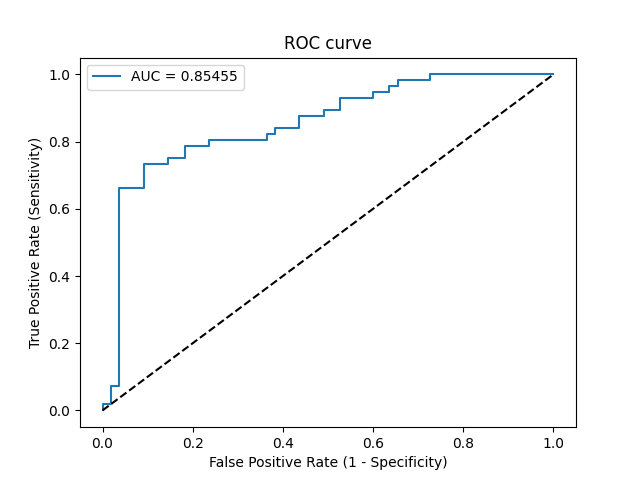

The data file committed next to this chart (first rows):
Threshold, Sensitivity, Specificity, NPV, PPV
inf, 0.0, 1.0, 0.4955, 0
0.9329, 0.01786, 1.0, 0.5, 1.0
0.7869, 0.01786, 0.9818, 0.4954, 0.5
0.5823, 0.07143, 0.9818, 0.5094, 0.8
0.5823, 0.07143, 0.9636, 0.5048, 0.6667
0.4705, 0.6607, 0.9636, 0.7361, 0.9487
0.4649, 0.6607, 0.9091, 0.7246, 0.881
0.4479, 0.7321, 0.9091, 0.7692, 0.8913
0.4422, 0.7321, 0.8545, 0.7581, 0.8367
0.4407, 0.75, 0.8545, 0.7705, 0.84
0.4348, 0.75, 0.8182, 0.7627, 0.8077
0.4272, 0.7857, 0.8182, 0.7895, 0.8148
0.4177, 0.7857, 0.7636, 0.7778, 0.7719
0.4159, 0.8036, 0.7636, 0.7925, 0.7759
0.3657, 0.8036, 0.6364, 0.7609, 0.6923
0.3624, 0.8214, 0.6364, 0.7778, 0.697
0.3623, 0.8214, 0.6182, 0.7727, 0.6866
0.3583, 0.8393, 0.6182, 0.7907, 0.6912
0.3488, 0.8393, 0.5636, 0.775, 0.662
0.3434, 0.875, 0.5636, 0.8158, 0.6712
0.334, 0.875, 0.5091, 0.8, 0.6447
0.3291, 0.8929, 0.5091, 0.8235, 0.6494
0.3116, 0.8929, 0.4727, 0.8125, 0.6329
0.2903, 0.9286, 0.4727, 0.8667, 0.642
0.2293, 0.9286, 0.4, 0.8462, 0.6118
0.224, 0.9464, 0.4, 0.88, 0.6163
0.2152, 0.9464, 0.3636, 0.8696, 0.6023
0.2071, 0.9643, 0.3636, 0.9091, 0.6067
0.2004, 0.9643, 0.3455, 0.9048, 0.6
0.1953, 0.9821, 0.3455, 0.95, 0.6044
0.1728, 0.9821, 0.2727, 0.9375, 0.5789
0.1632, 1.0, 0.2727, 1.0, 0.5833
2.4936066215414233e-149, 1.0, 0.0, 0, 0.5045
